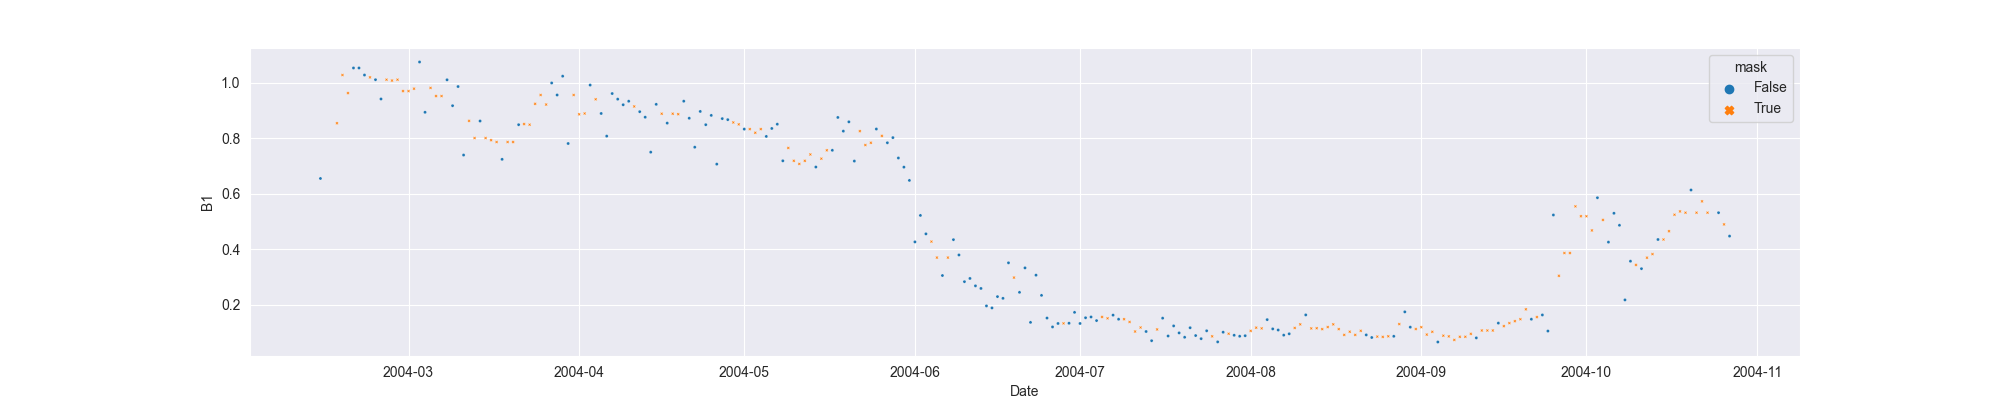

The table this chart was drawn from, first rows:
system:time_start, B1, B1_interpolate
2004-02-14, 0.6545, 0.6545
2004-02-15, , 
2004-02-16, , 
2004-02-17, , 0.8537
2004-02-18, , 1.027
2004-02-19, , 0.9622
2004-02-20, 1.053, 1.053
2004-02-21, 1.053, 1.053
2004-02-22, 1.027, 1.027
2004-02-23, , 1.019
2004-02-24, 1.011, 1.011
2004-02-25, 0.9411, 0.9411
2004-02-26, , 1.011
2004-02-27, , 1.007
2004-02-28, , 1.011
2004-02-29, , 0.9695
2004-03-01, , 0.9695
2004-03-02, , 0.9781
2004-03-03, 1.074, 1.074
2004-03-04, 0.893, 0.893
2004-03-05, , 0.9809
2004-03-06, , 0.9516
2004-03-07, , 0.9516
2004-03-08, 1.01, 1.01
2004-03-09, 0.9168, 0.9168
2004-03-10, 0.9859, 0.9859
2004-03-11, 0.739, 0.739
2004-03-12, , 0.8621
2004-03-13, , 0.8003
2004-03-14, 0.8616, 0.8616
2004-03-15, , 0.8003
2004-03-16, , 0.7925
2004-03-17, , 0.7859
2004-03-18, 0.7235, 0.7235
2004-03-19, , 0.7859
2004-03-20, , 0.7859
2004-03-21, 0.8484, 0.8484
2004-03-22, , 0.8506
2004-03-23, , 0.8484
2004-03-24, , 0.9235
2004-03-25, , 0.9554
2004-03-26, , 0.921
2004-03-27, 0.9987, 0.9987
2004-03-28, 0.9554, 0.9554
2004-03-29, 1.023, 1.023
2004-03-30, 0.7805, 0.7805
2004-03-31, , 0.9554
2004-04-01, , 0.8858
2004-04-02, , 0.8887
2004-04-03, 0.9911, 0.9911
2004-04-04, , 0.9399
2004-04-05, 0.8887, 0.8887
2004-04-06, 0.8072, 0.8072
2004-04-07, 0.9606, 0.9606
2004-04-08, 0.9405, 0.9405
2004-04-09, 0.9202, 0.9202
2004-04-10, 0.9329, 0.9329
2004-04-11, , 0.9141
2004-04-12, 0.8953, 0.8953
2004-04-13, 0.8754, 0.8754
... 197 more rows
